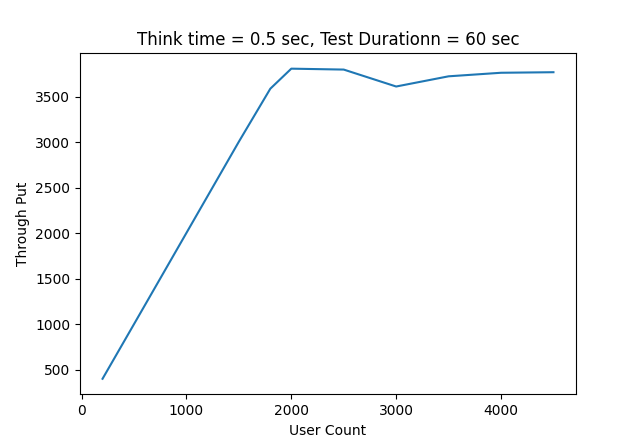

The data file committed next to this chart (first rows):
100, 200.000000, 0.001681
200, 400, 0.001796
500, 1000, 0.002239
800, 1601, 0.002473
1000, 2002, 0.002659
1500, 3004, 0.003098
1800, 3586, 0.006181
2000, 3806, 0.03049
2500, 3796, 0.1651
3000, 3610, 0.3383
3500, 3722, 0.4481
4000, 3761, 0.5733
4500, 3767, 0.7037
